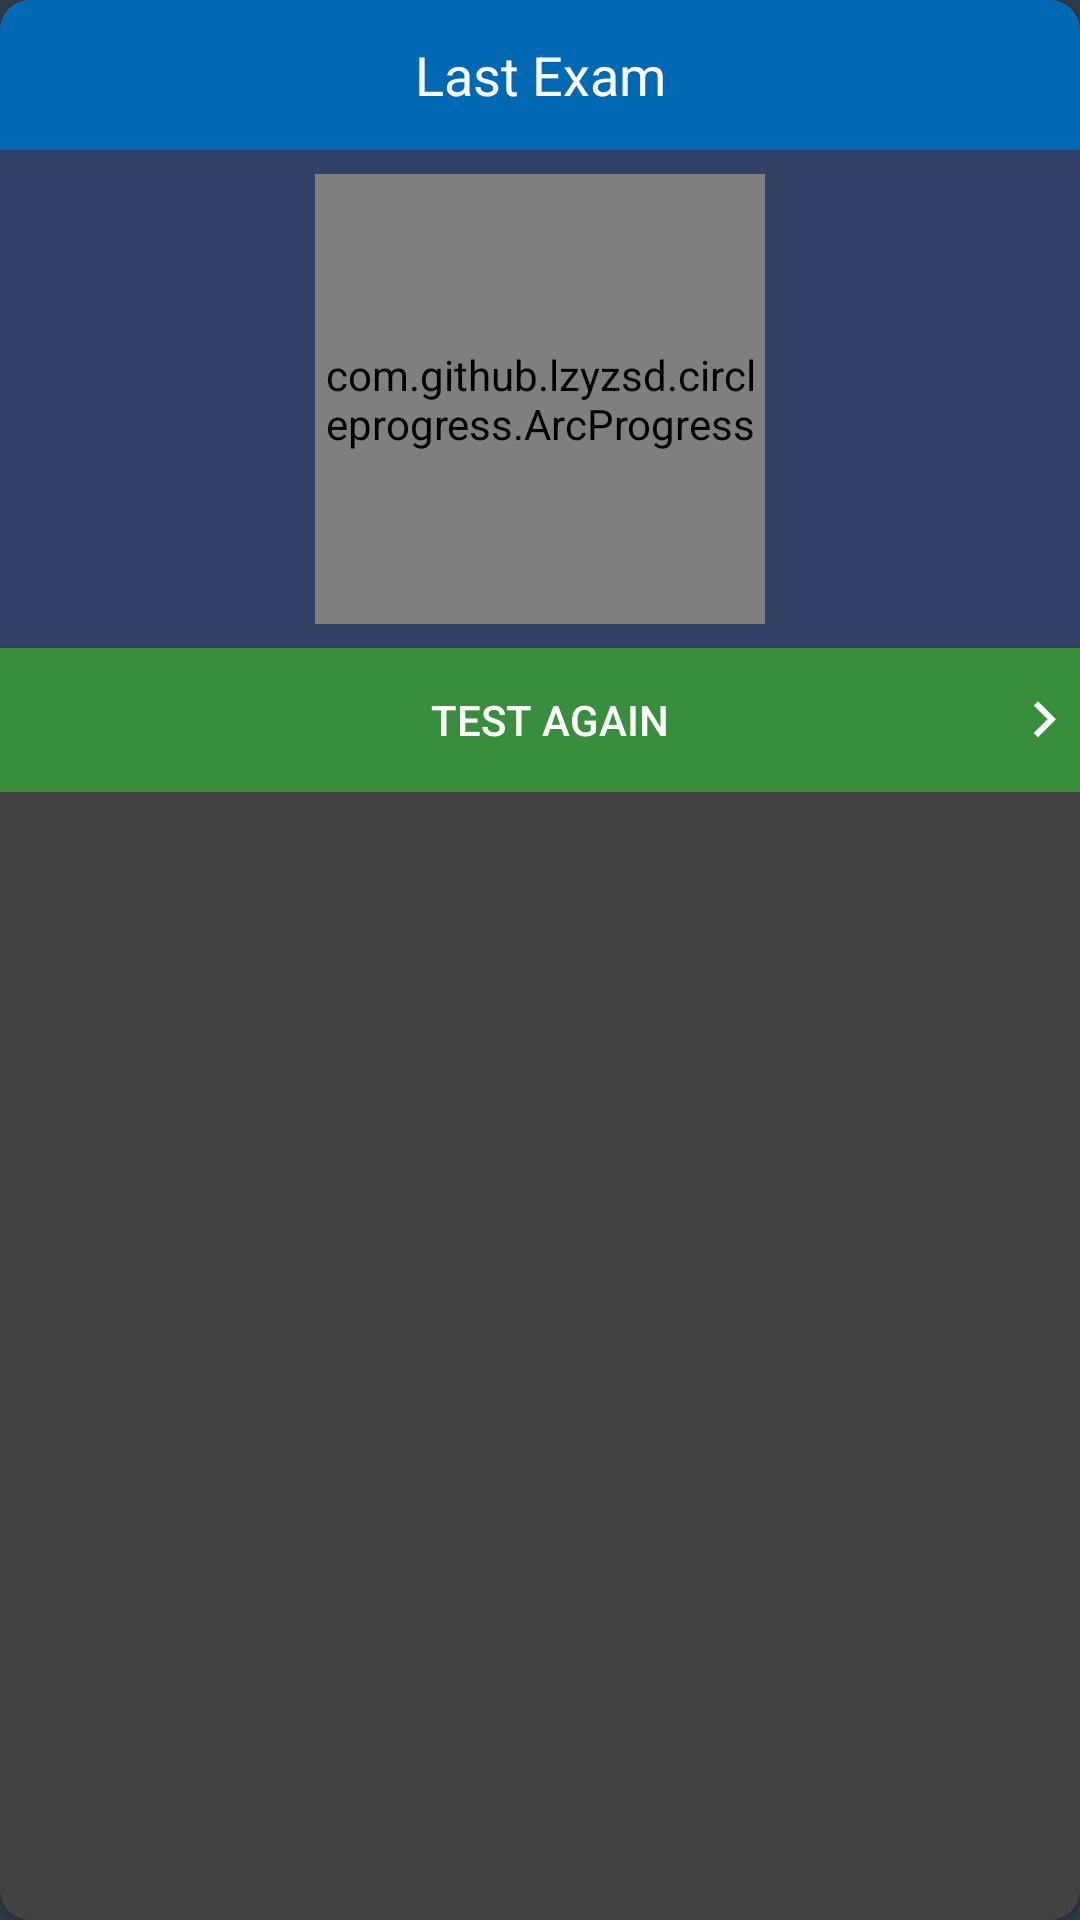

Write the Android layout XML for this screen, with the resource values it uses.
<!-- AndroidManifest.xml: application theme AppTheme -->
<!-- res/layout/main_card_test.xml -->
<?xml version="1.0" encoding="utf-8"?>
<android.support.v7.widget.CardView android:id="@+id/testCard"
                                    xmlns:android="http://schemas.android.com/apk/res/android"
                                    xmlns:app="http://schemas.android.com/apk/res-auto"
                                    xmlns:tools="http://schemas.android.com/tools"
                                    android:layout_width="match_parent"
                                    android:layout_height="wrap_content"
                                    android:layout_margin="5dp"
                                    android:clickable="true"
                                    android:focusable="true"
                                    android:foreground="?android:attr/selectableItemBackground"
                                    android:orientation="vertical"
                                    app:cardCornerRadius="10dp">

    <android.support.constraint.ConstraintLayout
        android:layout_width="match_parent"
        android:layout_height="wrap_content"
        android:background="@color/cardBackground">


        <com.github.lzyzsd.circleprogress.ArcProgress
            android:id="@+id/main_progress"
            android:layout_width="150dp"
            android:layout_height="150dp"
            android:layout_marginEnd="8dp"
            android:layout_marginLeft="8dp"
            android:layout_marginRight="8dp"
            android:layout_marginStart="8dp"
            android:layout_marginTop="8dp"
            app:arc_bottom_text="3/10"
            app:arc_bottom_text_size="25sp"
            app:arc_finished_color="@color/colorPrimary"
            app:arc_progress="30"
            app:arc_stroke_width="12dp"
            app:arc_suffix_text_size="20sp"
            app:arc_text_color="@color/colorPrimary"
            app:arc_text_size="50sp"
            app:arc_unfinished_color="@color/unfinished_progress"
            app:layout_constraintLeft_toLeftOf="parent"
            app:layout_constraintRight_toRightOf="parent"
            app:layout_constraintTop_toBottomOf="@+id/linearLayout"/>

        <Button
            android:id="@+id/button"
            android:layout_width="0dp"
            android:layout_height="wrap_content"
            android:layout_marginTop="8dp"
            android:background="@drawable/select_style_color"
            android:drawableEnd="@drawable/ic_next"
            android:drawableRight="@drawable/ic_next"
            android:paddingLeft="30dp"
            android:text="Test Again"
            app:layout_constraintLeft_toLeftOf="parent"
            app:layout_constraintRight_toRightOf="parent"
            app:layout_constraintTop_toBottomOf="@+id/main_progress"/>

        <LinearLayout
            android:id="@+id/linearLayout"
            android:layout_width="0dp"
            android:layout_height="50dp"
            android:background="@color/thirdColor"
            android:orientation="horizontal"
            app:layout_constraintHorizontal_bias="0.0"
            app:layout_constraintLeft_toLeftOf="parent"
            app:layout_constraintRight_toRightOf="parent"
            app:layout_constraintTop_toTopOf="parent">

            <TextView
                android:id="@+id/last_exam"
                android:layout_width="match_parent"
                android:layout_height="wrap_content"
                android:layout_gravity="center"
                android:gravity="center"
                android:text="Last Exam"
                android:textColor="@android:color/white"
                android:textSize="18sp"
                />
        </LinearLayout>
    </android.support.constraint.ConstraintLayout>
</android.support.v7.widget.CardView>
<!-- resources referenced by this layout -->
<resources>
  <color name="cardBackground">#324065</color>
  <color name="colorPrimary">#4caf50</color>
  <color name="thirdColor">#0168B3</color>
  <color name="unfinished_progress">#C8E6C9</color>
  <!-- drawable ic_next (drawable) -->
  <vector xmlns:android="http://schemas.android.com/apk/res/android"
          android:width="24dp"
          android:height="24dp"
          android:viewportHeight="24.0"
          android:viewportWidth="24.0">
      <path
          android:fillColor="#ffffff"
          android:pathData="M8.59,16.34l4.58,-4.59 -4.58,-4.59L10,5.75l6,6 -6,6z"/>
  </vector>
  <!-- drawable select_style_color (drawable) -->
  <?xml version="1.0" encoding="utf-8"?>
  <selector xmlns:android="http://schemas.android.com/apk/res/android">
  
      <item android:state_pressed="true">
          <shape android:shape="rectangle">
  
              <solid android:color="@color/colorRipple" />
          </shape>
      </item>
      <item android:state_focused="true">
          <shape android:shape="rectangle">
  
              <solid android:color="@color/colorPrimaryDark"/>
          </shape>
      </item>
      <item>
          <shape android:shape="rectangle">
  
              <solid android:color="@color/colorPrimaryDark"/>
          </shape>
      </item>
  
  </selector>
  <style name="AppTheme" parent="Theme.AppCompat.NoActionBar">
          
          <item name="colorPrimary">@color/colorPrimary</item>
          <item name="colorPrimaryDark">@color/colorPrimaryDark</item>
          <item name="colorAccent">@color/colorAccent</item>
          <item name="android:colorBackground">@color/background</item>
          <item name="android:textColorPrimary">@android:color/primary_text_dark</item>
          <item name="android:textColorSecondary">@android:color/secondary_text_dark</item>
      </style>
  <color name="colorRipple">#A9A9F5</color>
  <color name="colorPrimaryDark">#388e3c</color>
  <color name="colorAccent">#FF4081</color>
  <color name="background">#2e3d49</color>
</resources>
